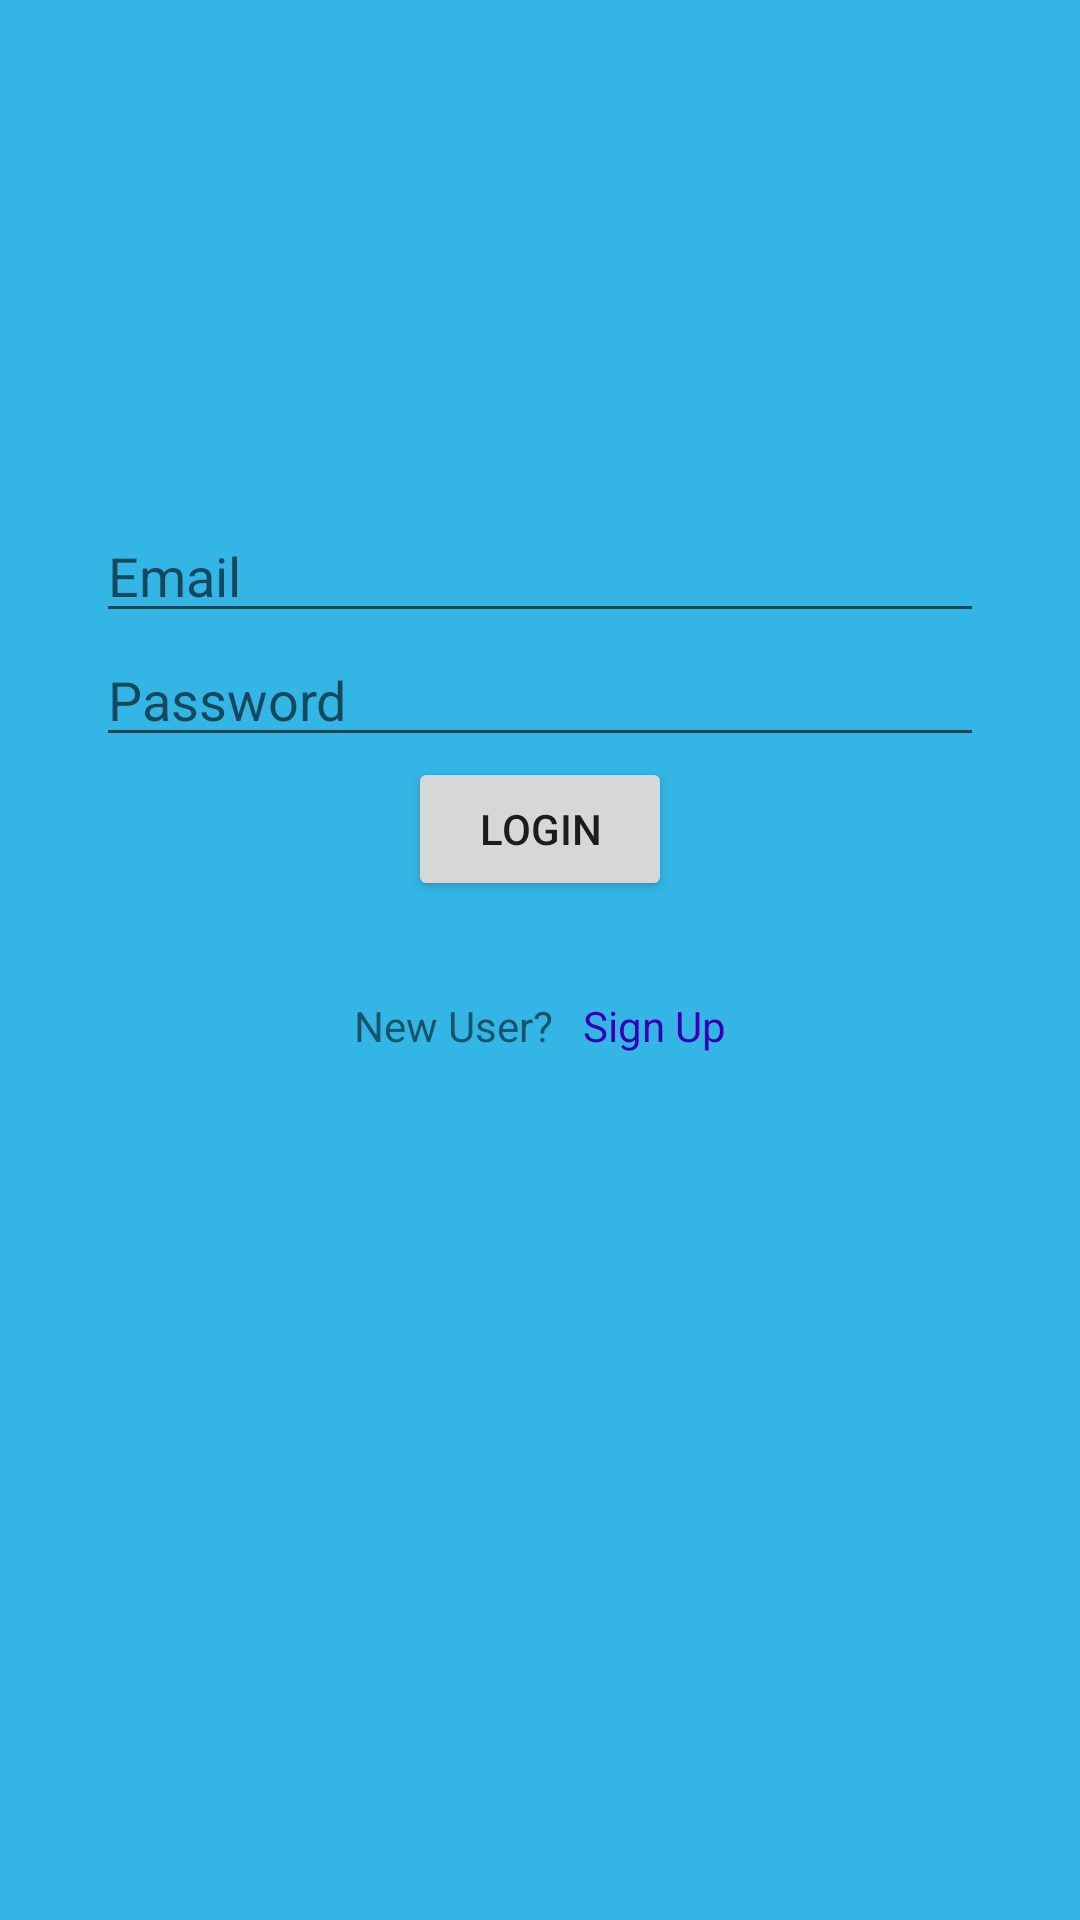

Android layout source for this screen:
<!-- AndroidManifest.xml: application theme Theme.AppCompat.Light.NoActionBar -->
<!-- res/layout/activity_login.xml -->
<?xml version="1.0" encoding="utf-8"?>
<androidx.constraintlayout.widget.ConstraintLayout xmlns:android="http://schemas.android.com/apk/res/android"
    xmlns:app="http://schemas.android.com/apk/res-auto"
    xmlns:tools="http://schemas.android.com/tools"
    android:layout_width="match_parent"
    android:layout_height="match_parent"
    android:background="@android:color/holo_blue_light"
    tools:context=".Login">

    <EditText
        android:id="@+id/email_login"
        android:layout_width="0dp"
        android:layout_height="wrap_content"
        android:layout_marginStart="32dp"
        android:layout_marginEnd="32dp"
        android:ems="10"
        android:hint="Email"
        android:inputType="textEmailAddress"
        app:layout_constraintBottom_toTopOf="@+id/pass_login"
        app:layout_constraintEnd_toEndOf="parent"
        app:layout_constraintHorizontal_bias="0.5"
        app:layout_constraintStart_toStartOf="parent"
        app:layout_constraintTop_toTopOf="parent"
        app:layout_constraintVertical_bias="0.37"
        app:layout_constraintVertical_chainStyle="packed" />

    <EditText
        android:id="@+id/pass_login"
        android:layout_width="0dp"
        android:layout_height="wrap_content"
        android:ems="10"
        android:hint="Password"
        android:inputType="textPassword"
        app:layout_constraintBottom_toTopOf="@+id/login_button_login"
        app:layout_constraintEnd_toEndOf="@+id/email_login"
        app:layout_constraintHorizontal_bias="0.5"
        app:layout_constraintStart_toStartOf="@+id/email_login"
        app:layout_constraintTop_toBottomOf="@+id/email_login" />

    <Button
        android:id="@+id/login_button_login"
        android:layout_width="wrap_content"
        android:layout_height="wrap_content"
        android:text="Login"
        app:layout_constraintBottom_toTopOf="@+id/textView2"
        app:layout_constraintEnd_toEndOf="@+id/pass_login"
        app:layout_constraintHorizontal_bias="0.5"
        app:layout_constraintStart_toStartOf="@+id/pass_login"
        app:layout_constraintTop_toBottomOf="@+id/pass_login" />

    <TextView
        android:id="@+id/textView2"
        android:layout_width="wrap_content"
        android:layout_height="wrap_content"
        android:layout_marginTop="32dp"
        android:text="New User?"
        app:layout_constraintBottom_toBottomOf="parent"
        app:layout_constraintEnd_toStartOf="@+id/signup_login"
        app:layout_constraintHorizontal_bias="0.5"
        app:layout_constraintHorizontal_chainStyle="packed"
        app:layout_constraintStart_toStartOf="parent"
        app:layout_constraintTop_toBottomOf="@+id/login_button_login" />

    <TextView
        android:id="@+id/signup_login"
        android:layout_width="wrap_content"
        android:layout_height="wrap_content"
        android:text="   Sign Up"
        android:textColor="@color/purple_700"
        app:layout_constraintBottom_toBottomOf="@+id/textView2"
        app:layout_constraintEnd_toEndOf="parent"
        app:layout_constraintHorizontal_bias="0.5"
        app:layout_constraintStart_toEndOf="@+id/textView2"
        app:layout_constraintTop_toTopOf="@+id/textView2" />
</androidx.constraintlayout.widget.ConstraintLayout>
<!-- resources referenced by this layout -->
<resources>

  <!-- not gathered from this repository: default colours our renderer supplied (Android Studio template values) -->
  <color name="purple_700">#FF3700B3</color>
</resources>
